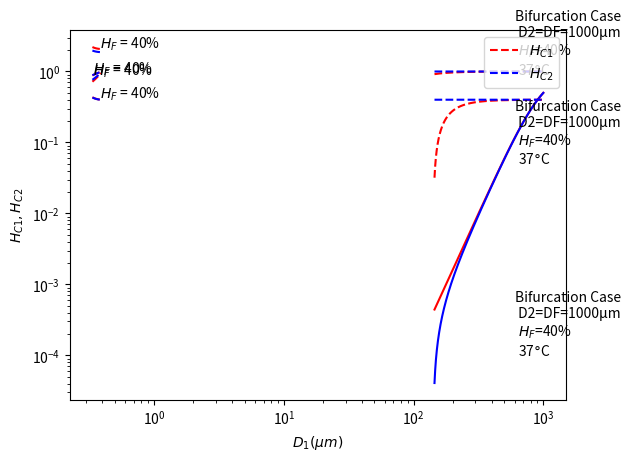

Recreate this plot in Python.
#!/usr/bin/env python
# coding: utf-8

# ## BLOOD RHEOLOGY CODES

# In[1]:


import pandas as pd
import numpy as np
import matplotlib.pyplot as plt
from scipy.optimize import fsolve
import matplotlib


# ### defining functions

# In[2]:


def fx(Hc = np.nan, T = np.nan, Ht = np.nan, x = np.nan):
    ac = 0.070 * np.exp(2.49 * Hc + 1107 * np.exp(-1.69 * Hc) / T)
    y1 = Ht / 0.4 - (Ht/Hc) * (1 + ((1 - Ht / Hc)**2)/((Ht / Hc) * (2 - 2 * Ht / Hc + Ht*(1 - ac*Hc) / Hc)))
    y2 = 1 / (1 - ac*Hc)
    y3 = Ht / 0.4 - (x ** 2) * (1 + (((1 - (x ** 2)) ** 2)/ ((x ** 2) * (2 - 2 * (x ** 2) + (x ** 2)/ y2))))
    af = 0.070 * np.exp(2.49 * 0.4 + 1107 * np.exp(-1.69 * 0.4) / T)
    y4 = (1-0.4*af) / (1 - ((x**4)*ac*Hc))
    return y1, y2, y3, y4

HT = np.linspace(0.335, 0.39, 10)    # HT data list
Temp = [293.15, 310.15]              # temperature values


# ### $H_c$ calculation using bisection method

# In[3]:


def root_range():
    return [0.3, 0.5]


# In[4]:



Hc_range = [0.3, 0.5]      # range of HC
a = Hc_range
Hc_values = []
count = 0
for j in Temp:
    Hc_values.append([])
    for i in HT:
        while True:
            # if guess value is one of the final root value or goes to infinity
            if fx(Hc = Hc_range[0], T = j, Ht = i)[0] == float('inf'):
                Hc_range[0] += sum(Hc_range)/0.000001
            if fx(Hc = Hc_range[0], T = j, Ht = i)[0] == 0:
                root = Hc_range[0]
                break
            if fx(Hc = Hc_range[1], T = j, Ht = i)[0] == float('inf'):
                Hc_range[1] -= sum(Hc_range)/0.000001
            if fx(Hc = Hc_range[1], T = j, Ht = i)[0] == 0:
                root = Hc_range[1]
                break

            #if Hc_range extremes lie on same side of x-axis
            if fx(Hc = Hc_range[0], T = j, Ht = i)[0] / fx(Hc = Hc_range[1], T = j, Ht = i)[0] > 0:
                print("enter Hc_range again")
                Hc_range = [float(input("enter initial value :")), float(input("enter final value : "))]
                a = Hc_range
                continue

            # if mid value is infinity 
            if fx(Hc = sum(Hc_range)/2, T = j, Ht = i)[0] == float('inf'):
                Hc_range[0] += sum(Hc_range)/0.000001
            
            # if evrything is fine
            if fx(Hc = sum(Hc_range)/2, T = j, Ht = i)[0] / fx(Hc = Hc_range[0], T = j, Ht = i)[0] > 0:
                Hc_range[0] = sum(Hc_range)/2
            if fx(Hc = sum(Hc_range)/2, T = j, Ht = i)[0] / fx(Hc = Hc_range[1], T = j, Ht = i)[0] > 0:
                Hc_range[1] = sum(Hc_range)/2
                
            
            # tolerence condition
            if Hc_range[1] - Hc_range[0] < 0.000001:
                root = sum(Hc_range)/2
                break
        Hc_values[count].append(root)
        Hc_range = root_range()                       # redefiening range for fresh iteration

    count += 1

plt.plot(HT, Hc_values[0], "r--", HT, Hc_values[1], "b--")
plt.legend(["T = 20°C","T = 37°C"])
plt.xlabel(r"$H_T$")
plt.ylabel(r"$H_C$")
plt.text(0.38, 0.425, "$H_F$ = 40%")
plt.show()


# ### $\frac{\mu_{c}}{\mu_a}$ Calculation

# In[5]:


# calculation of y2
count = 0
ucua = []
for i in Temp:
    ucua.append([])
    for j,k in zip(Hc_values[count], HT):
        ucua[count].append(fx(Hc = j, T = i, Ht = k, x = np.nan)[1])
    count += 1

plt.plot(HT, ucua[0], "r--", HT, ucua[1], "b--")
plt.legend(["T = 20°C","T = 37°C"])
plt.xlabel(r"$H_T$")
plt.ylabel(r'$\frac{\mu_{c}}{\mu_a}$')
plt.text(0.38, 2.13, "$H_F$ = 40%")
plt.show()


# ### $\sigma$ calculation using bisection method

# In[6]:


def x_root_range():
    return [0.5, 1]


# In[7]:


count = 0
x_range = x_root_range()
x_values = []
for i in Temp:
    x_values.append([]) 
    for j, k in zip(Hc_values[count], HT):
        while True:
            # check if any of the extreme is zero or infinity
            if fx(Hc = j, T = i, Ht = k, x = x_range[0])[2] == float("inf"):
                x_range[0] += (x_range[1]-x_range[0])/100000
                continue
            if fx(Hc = j, T = i, Ht = k, x = x_range[0])[2] == 0:
                root = x_range[0]
                break
            if fx(Hc = j, T = i, Ht = k, x = x_range[1])[2] == float("inf"):
                x_range[1] += (x_range[1]-x_range[0])/100000
                continue
            if fx(Hc = j, T = i, Ht = k, x = x_range[1])[2] == 0:
                root = x_range[1]
                break
                
            # check if both extremes lie on same side of x-axis
            if fx(Hc = j, T = i, Ht = k, x = x_range[0])[2] / fx(Hc = j, T = i, Ht = k, x = x_range[1])[2] > 0:
                print("enter right interval")
                x_range = [float(input("enter first value : ")), float(input("enter last value : "))]
                continue
                
                
            # check if function is infinity at mid value
            if fx(Hc = j, T = i, Ht = k, x = sum(x_range)/2)[2] == float("inf"):
                x_range[0] += (x_range[1]-x_range[0])/100000
                continue
                
                
            # if everything is fine
            if fx(Hc = j, T = i, Ht = k, x = x_range[0])[2] / fx(Hc = j, T = i, Ht = k, x = sum(x_range)/2)[2] > 0:
                x_range[0] = sum(x_range) / 2
            
            if fx(Hc = j, T = i, Ht = k, x = x_range[1])[2] / fx(Hc = j, T = i, Ht = k, x = sum(x_range)/2)[2] > 0:
                x_range[1] = sum(x_range) / 2
                
                
                
            # termination situation
            if x_range[1] - x_range[0] < 0.0000001:
                root = sum(x_range) / 2
                break
        x_values[count].append(root)
        x_range = x_root_range()
    count += 1
            
                
plt.plot(HT, x_values[0], "r--", HT, x_values[1], "b--")  
plt.legend(["T = 20°C","T = 37°C"])
plt.xlabel(r"$H_T$")
plt.ylabel(r'$\sigma=\frac{r*}{R}$')
plt.text(0.34, 0.96, "$H_F$ = 40%")
plt.show()
                


# ### $\frac{\mu_{app}}{\mu_F}$ calculation

# In[8]:


uappuf = []
count = 0
for i in Temp:
    uappuf.append([])
    for j, k, l in zip(x_values[count], Hc_values[0], HT):
        uappuf[count].append(fx(Hc = k, T = i, Ht = l, x = j)[3])
    count += 1

plt.plot(HT, uappuf[0], "r--", HT, uappuf[1], "b--")
plt.legend(["T = 20°C","T = 37°C"])
plt.xlabel(r"$H_T$")
plt.ylabel(r'$\frac{\mu_{app}}{\mu_F}$')
plt.text(0.34, 0.9, "$H_F$ = 40%")
plt.show()


# ## Bifurcation case

# ### $\eta , \lambda$ calculation

# In[9]:


X = np.linspace(145, 1000, 10000)
y1 = []
t = []
for x in X:
    y1.append((1+(1000/x)**4)**(-1))
    t.append(x)

x1 = t
l1 =[]

for i, j in zip(x1,y1):
    z = (-6.96/1000)*np.log(i/1000) + (1+6.98*(1-0.4)/1000) * np.log(((j-0.4/1000)/(1-2*0.4/1000))/(1-(j-0.4/1000)/(1-2*0.4/1000)))
    l1.append(1/(1+1/np.exp(z)))
plt.plot(x1, y1, "r-",x1, l1, "b-" )

plt.loglog()
plt.legend([r"$\eta$",r"$\lambda$"])
plt.xlabel(r"$D_1(\mu m)$")
plt.ylabel(r"$\eta , \lambda$")
plt.text(600, 0.0001, "Bifurcation Case \n D2=DF=1000μm \n $H_F$=40% \n 37$\degree$C")
plt.show()


# ### ${H_T}_i$ calculation

# In[10]:


HD = 0.4
m = []
n = []
for i, j in zip(l1, y1):
    m.append(1-i)
    n.append(1-j)
l = [l1, m]
y = [y1, n]
HT = []
x2 = []
for i in range(0, len(x1)):
    x2.append(1000)
x = [x1,x2]

for i in [0,1]:
    HT.append([])

    for j,k,p in zip(l[i],y[i],x[i]):
        Ht = (HD*j/k) * ((HD*j/k)+(1-(HD*j/k))*(1+(1.7*np.exp(-35*p/100))-0.6*(np.exp(-p/100))))
        HT[i].append(Ht) 


# ### $\sigma_1 , \sigma_2$ calculation

# In[11]:


def sigma(si):

    aci = 0.070*np.exp(2.49*hti/(si**2) + (1107/310)*np.exp(-1.69*hti/(si**2)))
    funs = hti/(0.4*li/yi) - (si**2)*(1 + ((1-(si**2))**2)/((si**2)*(2 - 2*si*si + si*si*(1-aci*hti/(si*si)))))
    return funs

sig = []
for i in [0,1]:
    sig.append([])
    for hti, li, yi in zip(HT[i], l[i], y[i]):
        
        a = fsolve(sigma, 0.9)
        sig[i].append(a)

plt.plot(x[0], sig[0], "r--", x[0], sig[1], "b--")
plt.xscale("log")
plt.legend([r"$\sigma_1$",r"$\sigma_2$"], loc = 1)
plt.xlabel(r"$D_1(\mu m)$")
plt.ylabel(r"$\sigma_1 , \sigma_2$")
plt.text(600, 0.92, "Bifurcation Case \n D2=DF=1000μm \n $H_F$=40% \n 37$\degree$C")
plt.show()


# ### $H_{C1} , H_{C2}$ calculation

# In[12]:


HC = []
for i in [0,1]:
    HC.append([])
    for sigi, hti in zip(sig[1], HT[i]):
        hci = hti/sigi**(0.5)
        HC[i].append(hci)
    
plt.plot(x[0], HC[0], "r--", x[0], HC[1], "b--")
plt.xscale("log")
plt.legend([r"$H_{C1}$",r"$H_{C2}$"], loc = 1)
plt.xlabel(r"$D_1(\mu m)$")
plt.ylabel(r"$H_{C1} , H_{C2}$")
plt.text(600, 0.05, "Bifurcation Case \n D2=DF=1000μm \n $H_F$=40% \n 37$\degree$C")
plt.show()

